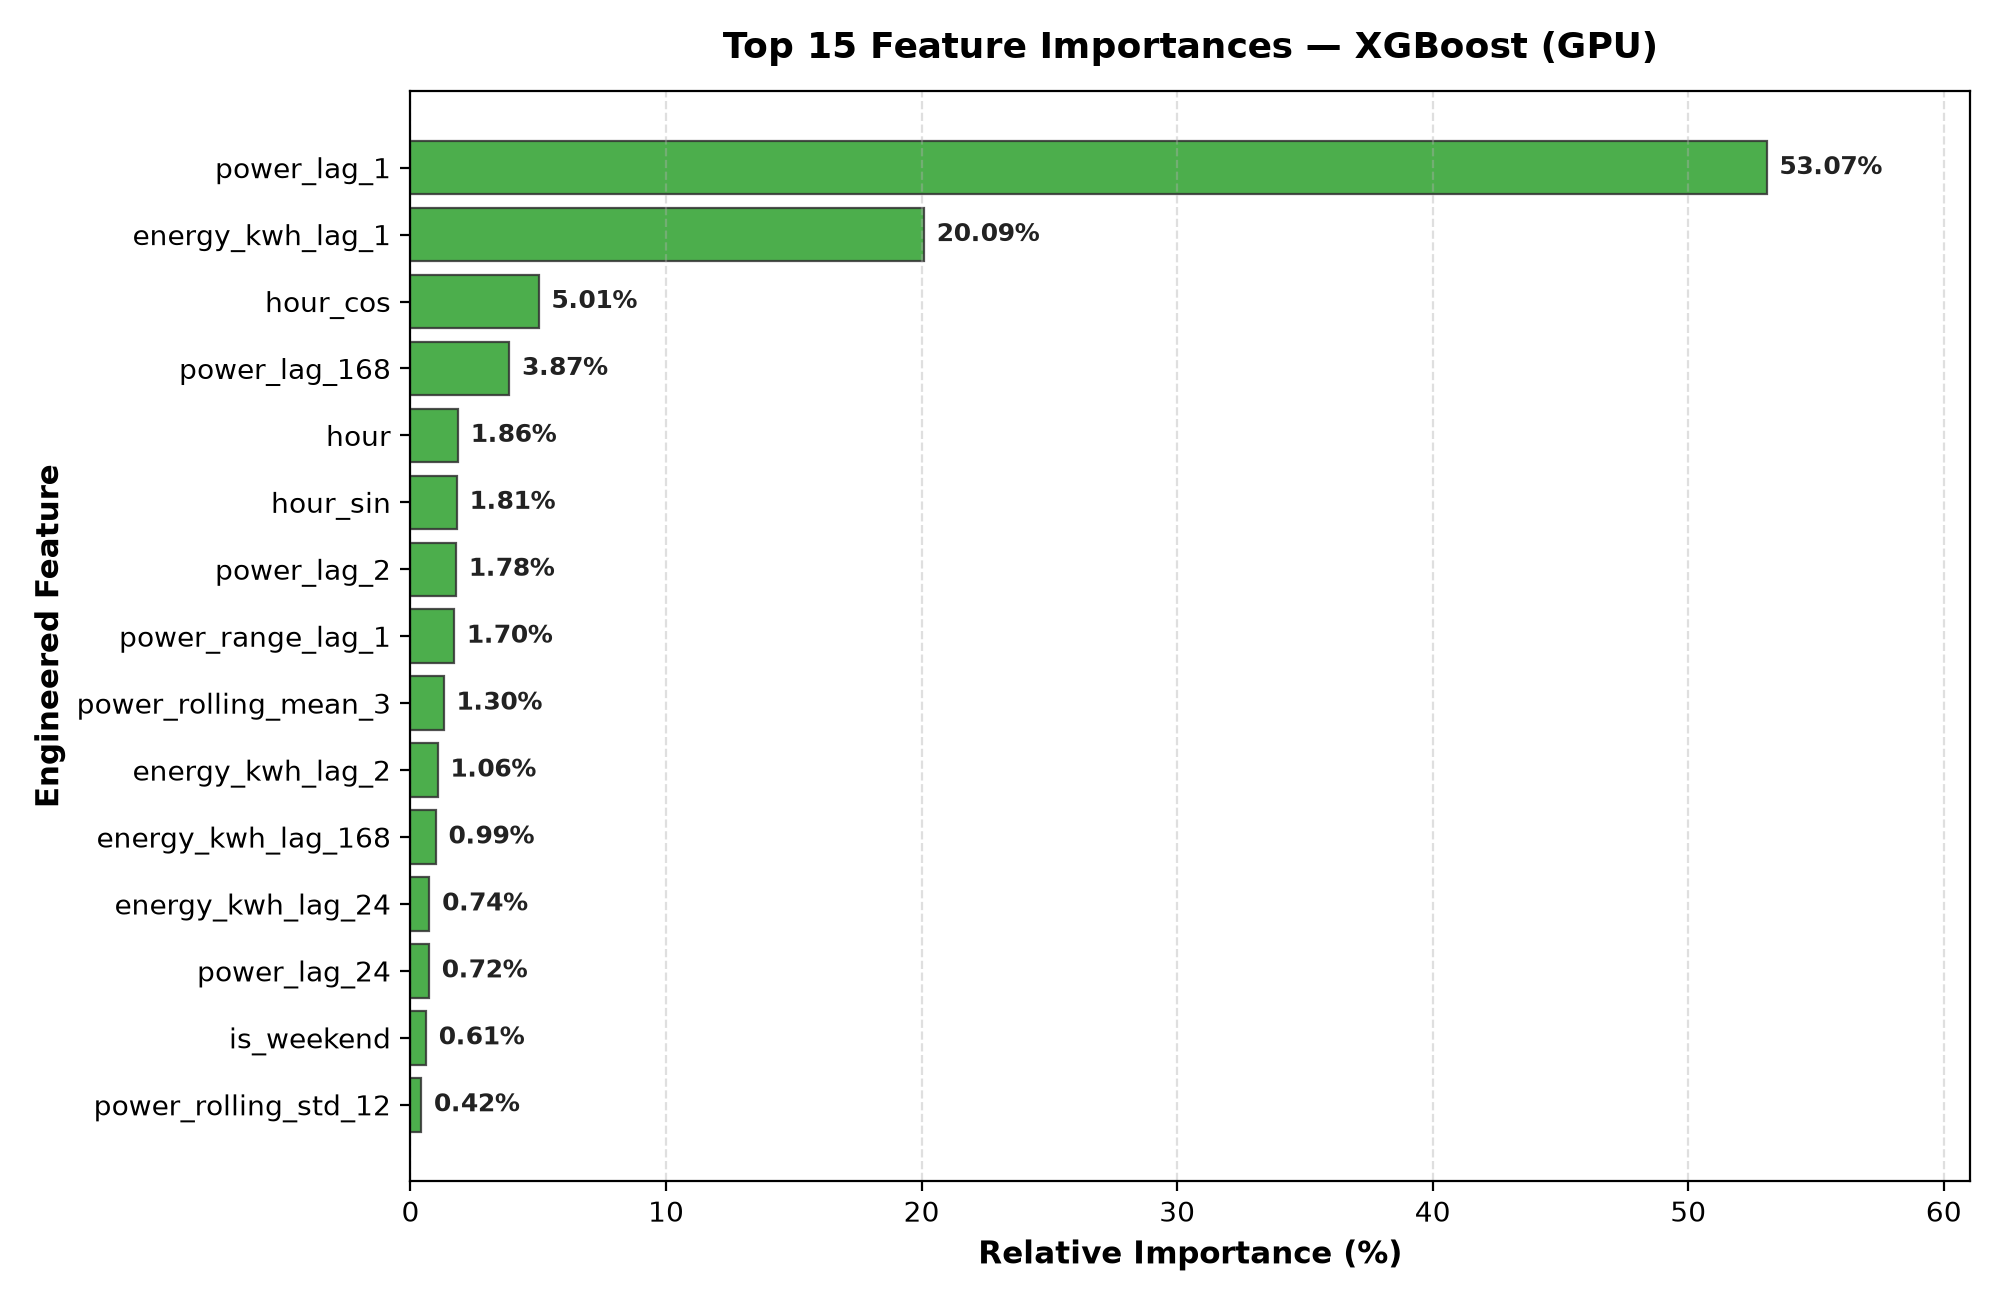

Source data for this figure (header and first rows):
feature, importance
power_lag_1, 0.5307
energy_kwh_lag_1, 0.2009
hour_cos, 0.05014
power_lag_168, 0.03867
hour, 0.01857
hour_sin, 0.01812
power_lag_2, 0.01782
power_range_lag_1, 0.01705
power_rolling_mean_3, 0.01297
energy_kwh_lag_2, 0.01059
energy_kwh_lag_168, 0.009879
energy_kwh_lag_24, 0.007366
power_lag_24, 0.007218
is_weekend, 0.006054
power_rolling_std_12, 0.004165
day_of_week, 0.003229
month_cos, 0.00317
power_rolling_mean_12, 0.003076
power_rolling_std_3, 0.002814
power_lag_3, 0.002813
power_rolling_mean_6, 0.002521
week_of_year, 0.002411
energy_kwh_lag_3, 0.002394
power_rolling_mean_24, 0.002194
month, 0.002018
month_sin, 0.001987
power_rolling_std_168, 0.001915
energy_kwh_lag_48, 0.001866
energy_kwh_lag_12, 0.001846
power_rolling_std_24, 0.001844
power_lag_48, 0.001776
energy_kwh_lag_6, 0.001765
power_rolling_mean_168, 0.001678
day_of_week_sin, 0.001606
day_of_week_cos, 0.001594
power_rolling_std_6, 0.001576
power_lag_12, 0.001519
power_lag_6, 0.001426
day_of_month, 0.0007747
